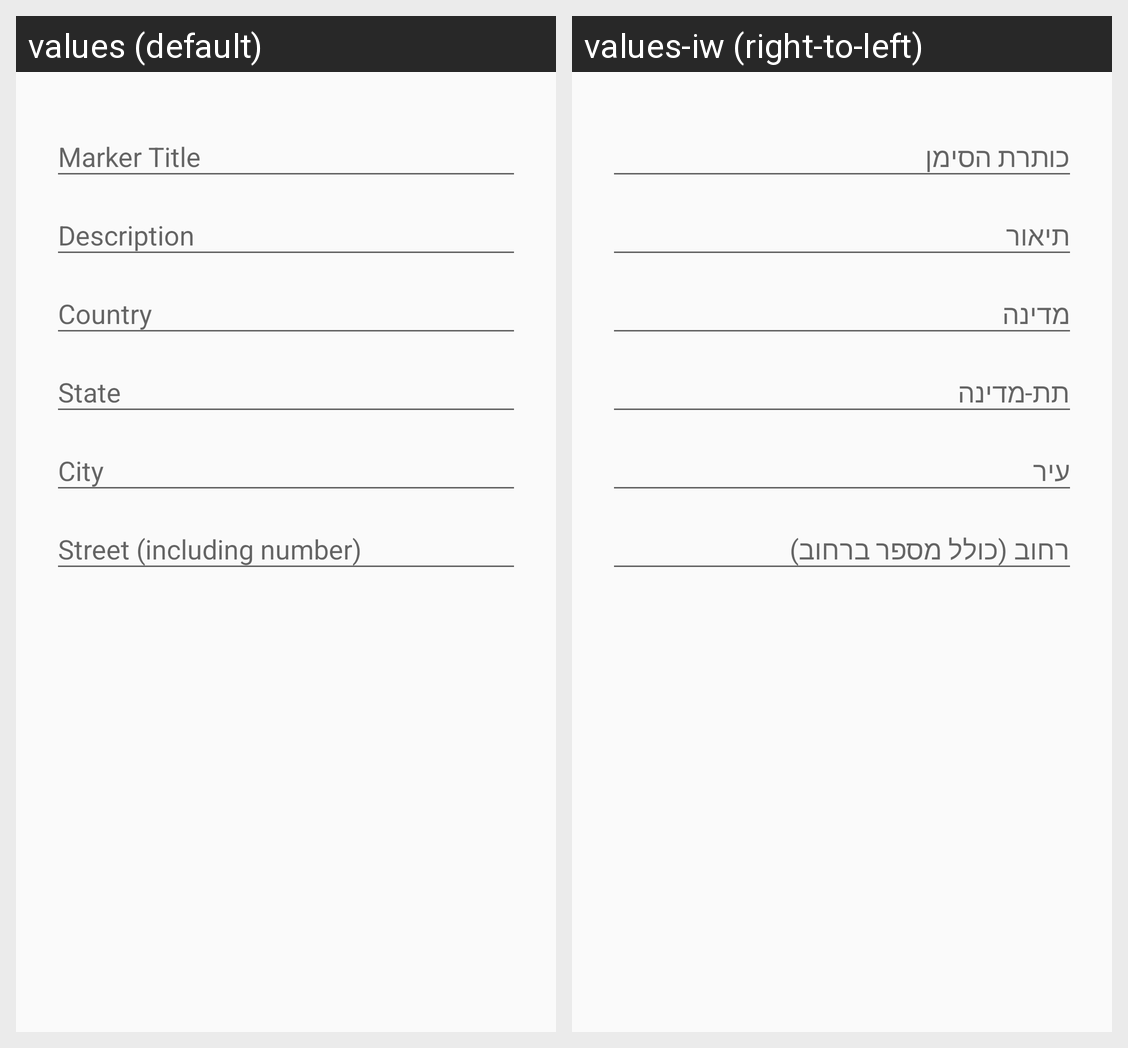

The same Android screen rendered under two of its app's locales, left to right. List the strings drawn on it with the default value and each locale's translation.
Android screen res/layout/dialog_enter_marker_info.xml rendered under 2 locales, left to right: values (default), values-iw (right-to-left). Device: Nexus 5 (rendered at 1080×1920; each locale shown at half size, 540×960, under a caption strip naming it); theme AppTheme.
Strings drawn on this screen, with the default value and each locale's value (text and hints the layout hard-codes, and strings that could not be matched under every locale, appear in the picture but are not listed):

marker_title
  values: Marker Title
  values-iw: כותרת הסימן

marker_description
  values: Description
  values-iw: תיאור

country
  values: Country
  values-iw: מדינה

state
  values: State
  values-iw: תת-מדינה

city
  values: City
  values-iw: עיר

street_incl_number
  values: Street (including number)
  values-iw: רחוב (כולל מספר ברחוב)
